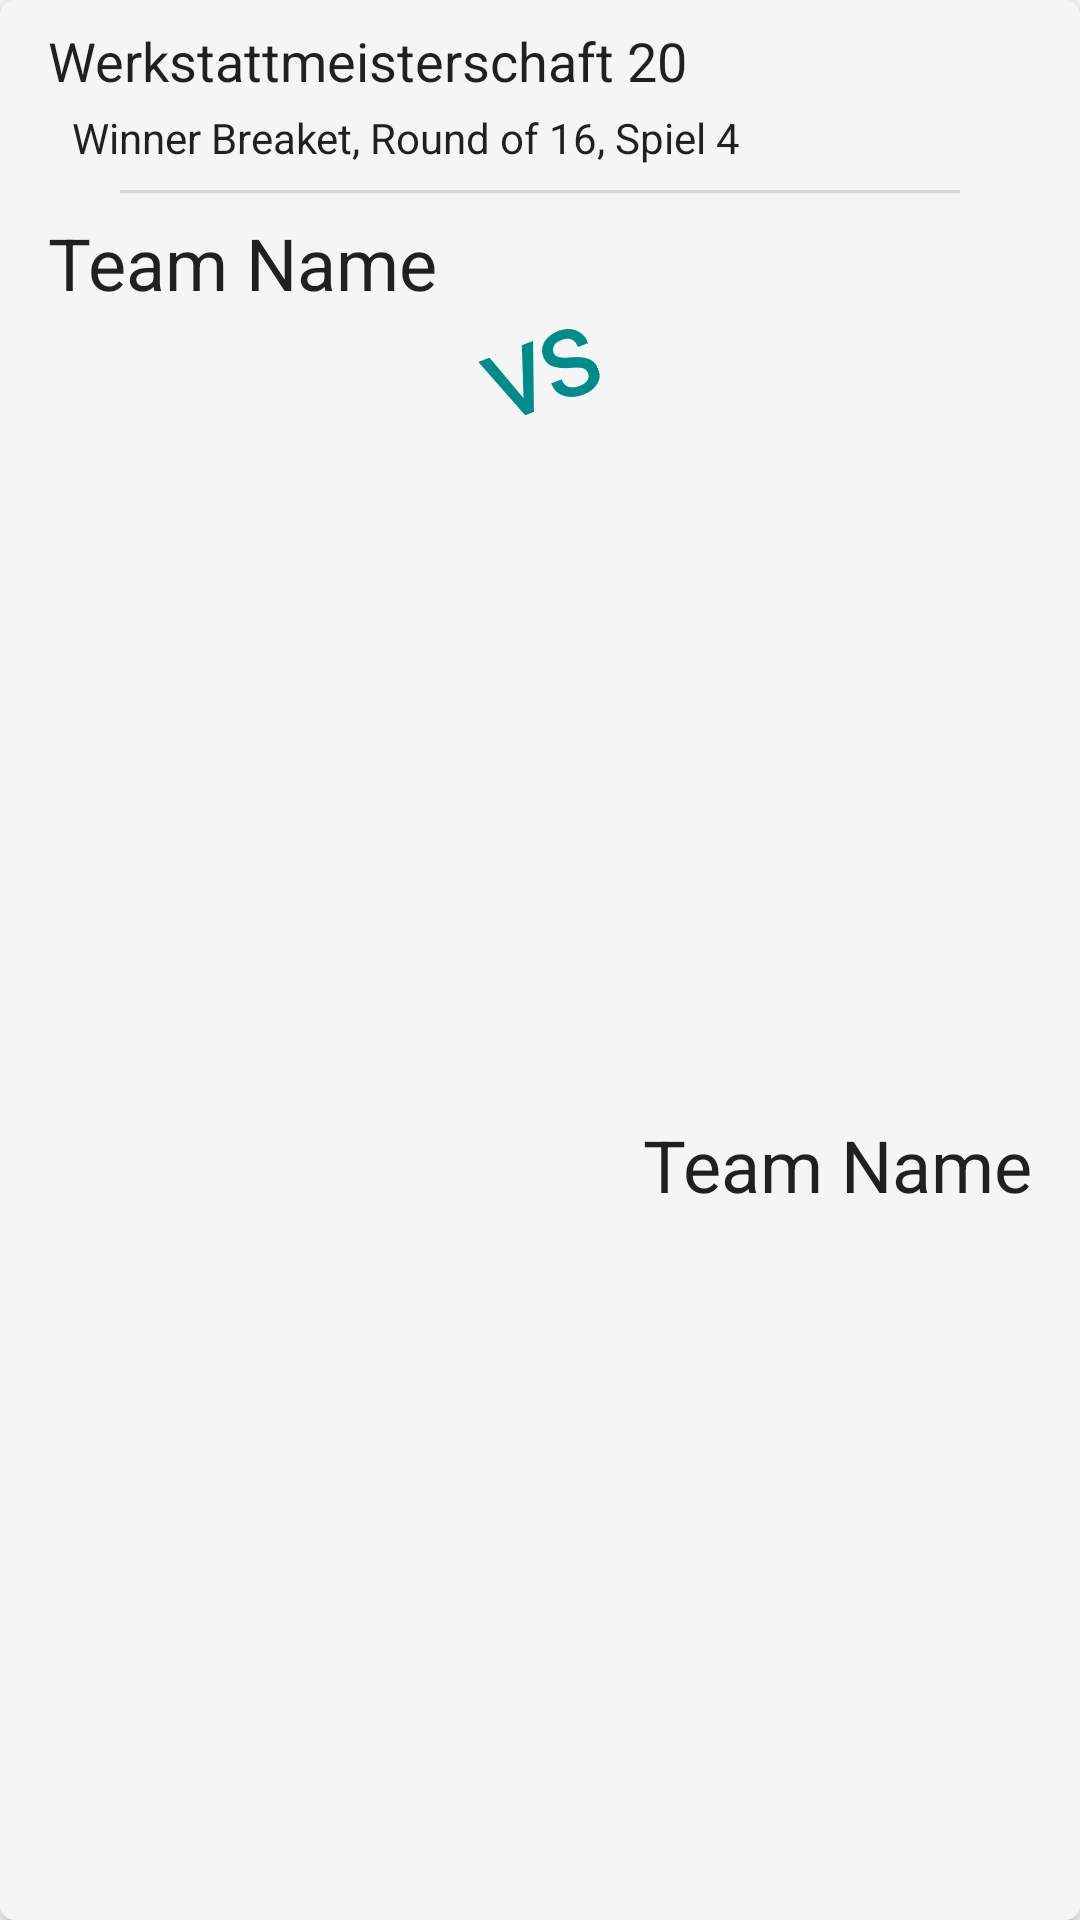

Here is an Android app screen rendered from its layout file. Give the layout XML and the strings, colors and styles it references.
<!-- AndroidManifest.xml: application theme AppTheme -->
<!-- res/layout/inflatable_match_card.xml -->
<?xml version="1.0" encoding="utf-8"?>
<androidx.cardview.widget.CardView xmlns:android="http://schemas.android.com/apk/res/android"
    xmlns:app="http://schemas.android.com/apk/res-auto"
    xmlns:tools="http://schemas.android.com/tools"
    android:layout_width="match_parent"
    android:layout_height="wrap_content"
    android:layout_margin="5dp"
    app:cardCornerRadius="5dp">

    <LinearLayout
        android:layout_width="match_parent"
        android:layout_height="match_parent"
        android:background="@color/background"
        android:orientation="vertical">

        <androidx.constraintlayout.widget.ConstraintLayout
            android:id="@+id/cl_m_stats_info"
            android:layout_width="match_parent"
            android:layout_height="wrap_content">

            <TextView
                android:id="@+id/tv_card_matches_info1"
                android:layout_width="0dp"
                android:layout_height="wrap_content"
                android:layout_marginStart="16dp"
                android:layout_marginTop="8dp"
                android:layout_marginEnd="16dp"
                android:text="Werkstattmeisterschaft 20"
                android:textColor="@color/text_primary_dark"
                android:textSize="18sp"
                app:layout_constraintEnd_toEndOf="parent"
                app:layout_constraintStart_toStartOf="parent"
                app:layout_constraintTop_toTopOf="parent" />

            <TextView
                android:id="@+id/tv_card_matches_info2"
                android:layout_width="0dp"
                android:layout_height="wrap_content"
                android:layout_marginStart="24dp"
                android:layout_marginTop="4dp"
                android:layout_marginEnd="16dp"
                android:layout_marginBottom="8dp"
                android:text="Winner Breaket, Round of 16, Spiel 4"
                android:textColor="@color/text_primary_dark"
                app:layout_constraintBottom_toBottomOf="parent"
                app:layout_constraintEnd_toEndOf="parent"
                app:layout_constraintStart_toStartOf="parent"
                app:layout_constraintTop_toBottomOf="@id/tv_card_matches_info1" />

        </androidx.constraintlayout.widget.ConstraintLayout>

        <androidx.constraintlayout.widget.ConstraintLayout
            android:id="@+id/cl_m_stats_teams"
            android:layout_width="match_parent"
            android:layout_height="match_parent">

            <TextView
                android:id="@+id/tv_card_matches_team2"
                android:layout_width="wrap_content"
                android:layout_height="wrap_content"
                android:layout_marginEnd="16dp"
                android:layout_marginBottom="8dp"
                android:text="@string/placeholder_team_name"
                android:textColor="@color/text_primary_dark"
                android:textSize="24sp"
                app:layout_constraintBottom_toBottomOf="parent"
                app:layout_constraintEnd_toEndOf="parent"
                app:layout_constraintTop_toBottomOf="@+id/tv_card_matches_vs" />

            <View
                android:id="@+id/divider2"
                android:layout_width="match_parent"
                android:layout_height="1dp"
                android:layout_marginStart="40dp"
                android:layout_marginEnd="40dp"
                android:background="?android:attr/listDivider"
                app:layout_constraintEnd_toEndOf="parent"
                app:layout_constraintStart_toStartOf="parent"
                app:layout_constraintTop_toTopOf="parent" />

            <TextView
                android:id="@+id/tv_card_matches_vs"
                android:layout_width="wrap_content"
                android:layout_height="wrap_content"
                android:fontFamily="@font/aldrich"
                android:rotation="-21"
                android:text="@string/vs"
                android:textColor="@color/colorPrimary"
                android:textSize="30sp"
                android:textStyle="bold"
                app:layout_constraintEnd_toEndOf="parent"
                app:layout_constraintStart_toStartOf="parent"
                app:layout_constraintTop_toBottomOf="@+id/tv_card_matches_team1" />

            <TextView
                android:id="@+id/tv_card_matches_team1"
                android:layout_width="wrap_content"
                android:layout_height="wrap_content"
                android:layout_marginStart="16dp"
                android:layout_marginTop="8dp"
                android:text="@string/placeholder_team_name"
                android:textColor="@color/text_primary_dark"
                android:textSize="24sp"
                app:layout_constraintStart_toStartOf="parent"
                app:layout_constraintTop_toTopOf="parent" />
        </androidx.constraintlayout.widget.ConstraintLayout>
    </LinearLayout>

</androidx.cardview.widget.CardView>
<!-- resources referenced by this layout -->
<resources>
  <color name="background">#FFF5F5F5</color>
  <color name="colorPrimary">#FF008B8B</color>
  <color name="text_primary_dark">#DE000000</color>
  <string name="placeholder_team_name">Team Name</string>
  <string name="vs">VS</string>
  <style name="AppTheme" parent="Theme.AppCompat.Light.NoActionBar">
          
          <item name="colorPrimary">@color/colorPrimary</item>
          <item name="colorPrimaryDark">@color/colorPrimaryDark</item>
          <item name="colorAccent">@color/colorAccent</item>
      </style>
  <color name="colorPrimaryDark">#FF006161</color>
  <color name="colorAccent">#A9008B8B</color>
</resources>
